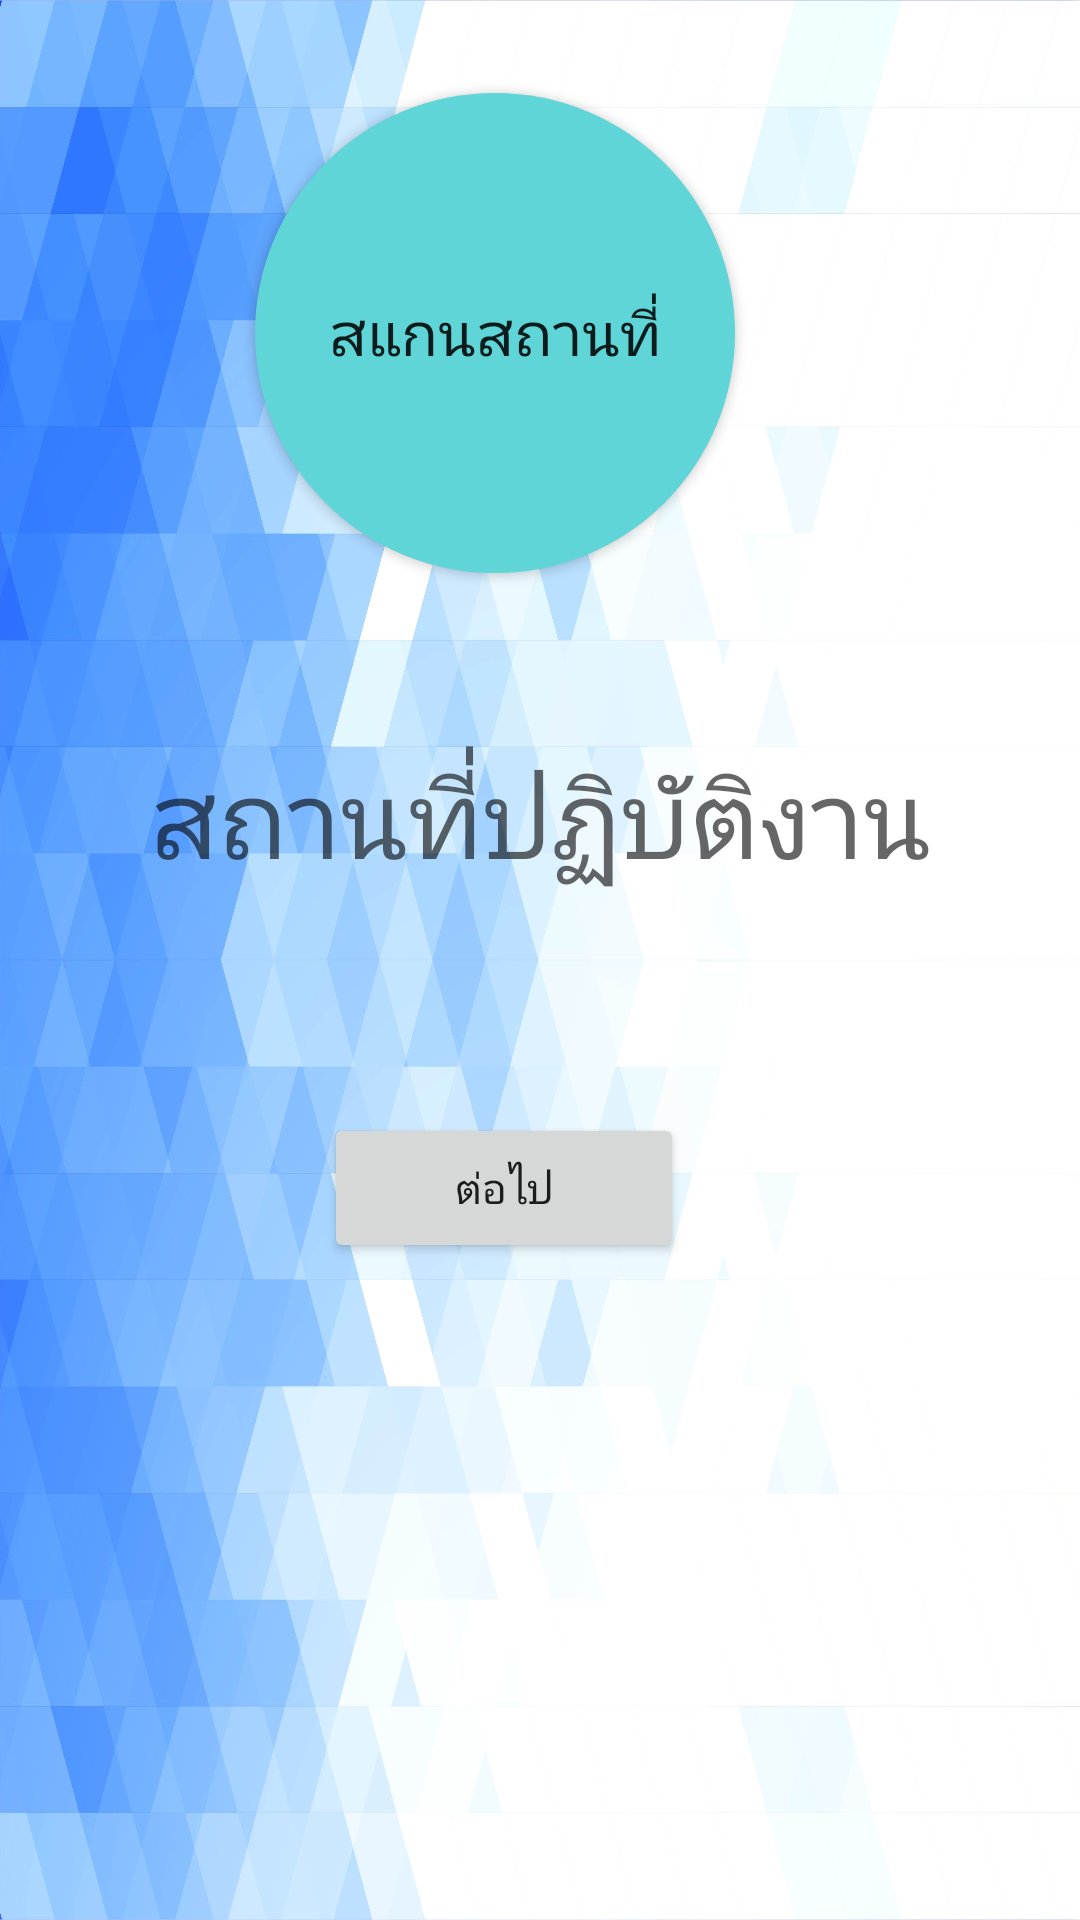

The Android layout XML behind this screen, and the referenced resources:
<!-- AndroidManifest.xml: application theme Theme.CheckInEmployee -->
<!-- res/layout/activity_main.xml -->
<?xml version="1.0" encoding="utf-8"?>
<RelativeLayout xmlns:android="http://schemas.android.com/apk/res/android"
    xmlns:app="http://schemas.android.com/apk/res-auto"
    xmlns:tools="http://schemas.android.com/tools"
    android:layout_width="match_parent"
    android:layout_height="match_parent"
    android:background="@drawable/_7545"
    tools:context=".MainActivity">

    <Button
        android:id="@+id/Scanbtn"
        android:layout_width="160dp"
        android:layout_height="160dp"
        android:layout_alignParentEnd="true"
        android:layout_alignParentBottom="true"
        android:layout_marginEnd="115dp"
        android:layout_marginBottom="449dp"
        android:background="@drawable/btn_background"
        android:text="สแกนสถานที่"
        android:textSize="20dp" />

    <TextView
        android:id="@+id/location"
        android:layout_width="match_parent"
        android:layout_height="wrap_content"
        android:layout_alignParentBottom="true"
        android:layout_marginStart="10dp"
        android:layout_marginEnd="10dp"
        android:layout_marginBottom="343dp"
        android:textAlignment="center"
        android:hint="สถานที่ปฏิบัติงาน"
        android:textSize="36dp" />

    <Button
        android:id="@+id/Nextbtn"
        android:layout_width="120dp"
        android:layout_height="50dp"
        android:layout_alignParentEnd="true"
        android:layout_alignParentBottom="true"
        android:layout_marginEnd="132dp"
        android:layout_marginBottom="219dp"
        android:onClick="SenderPressed"
        android:text="ต่อไป" />

</RelativeLayout>
<!-- resources referenced by this layout -->
<resources>
  <!-- drawable _7545: jpg bitmap (drawable, 270737 bytes) -->
  <!-- drawable btn_background (drawable) -->
  <?xml version="1.0" encoding="utf-8"?>
  <shape xmlns:android="http://schemas.android.com/apk/res/android">
      <size android:height="40dp" android:width="40dp"/>
      <solid android:color="#5FD5D7"/>
      <corners android:radius="200dp"/>
  </shape>
  <style name="Theme.CheckInEmployee" parent="Theme.MaterialComponents.DayNight.DarkActionBar">
          
          <item name="colorPrimary">@color/purple_500</item>
          <item name="colorPrimaryVariant">@color/purple_700</item>
          <item name="colorOnPrimary">@color/white</item>
          
          <item name="colorSecondary">@color/teal_200</item>
          <item name="colorSecondaryVariant">@color/teal_700</item>
          <item name="colorOnSecondary">@color/black</item>
          
          <item name="android:statusBarColor">?attr/colorPrimaryVariant</item>
          
      </style>
  <!-- not gathered from this repository: default colours our renderer supplied (Android Studio template values) -->
  <color name="purple_500">#FF6200EE</color>
  <color name="purple_700">#FF3700B3</color>
  <color name="teal_200">#FF03DAC5</color>
  <color name="teal_700">#FF018786</color>
  <color name="black">#FF000000</color>
  <color name="white">#FFFFFFFF</color>
</resources>
